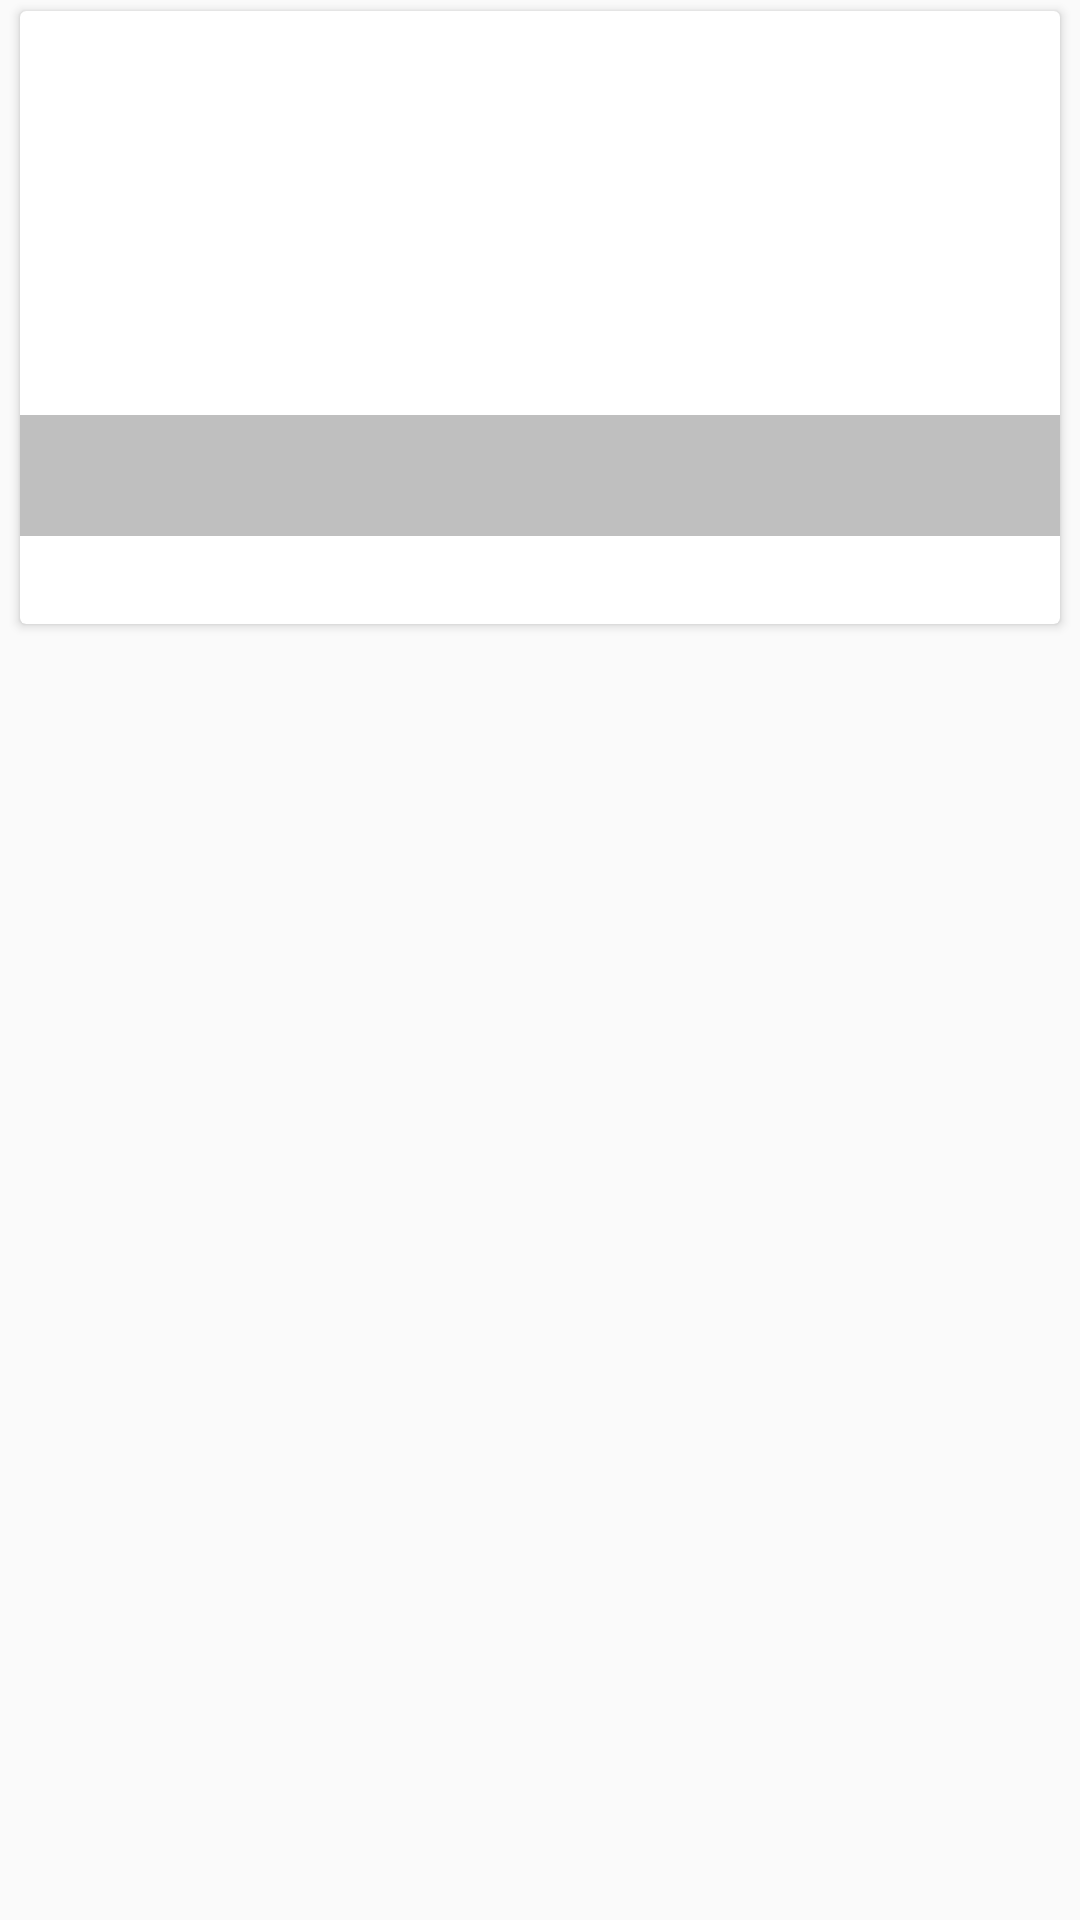

The Android layout XML behind this screen, and the referenced resources:
<!-- AndroidManifest.xml: application theme AppTheme -->
<!-- res/layout/cafe_card_item.xml -->
<?xml version="1.0" encoding="utf-8"?>
<LinearLayout xmlns:android="http://schemas.android.com/apk/res/android"
    xmlns:app="http://schemas.android.com/apk/res-auto"
    android:orientation="vertical"
    android:layout_width="match_parent"
    android:layout_height="wrap_content">
    <android.support.v7.widget.CardView
        android:layout_width="match_parent"
        android:layout_height="wrap_content"
        app:cardUseCompatPadding="true"
        android:layout_marginLeft="@dimen/card_margin"
        android:layout_marginRight="@dimen/card_margin">
        <RelativeLayout
            android:layout_width="match_parent"
            android:layout_height="wrap_content">
            <ImageView
                android:id="@+id/img_cafe_card"
                android:layout_width="match_parent"
                android:layout_height="@dimen/cafe_card_img"/>
            <TextView
                android:id="@+id/tv_cafe_card_name"
                android:layout_width="match_parent"
                android:layout_height="wrap_content"
                android:textSize="@dimen/text_size_large_plus"
                android:layout_alignBottom="@id/img_cafe_card"
                android:textColor="@color/colorBackground"
                android:background="@color/transparentColor"/>
            <TextView
                android:id="@+id/tv_cafe_card_rate"
                android:layout_width="wrap_content"
                android:layout_height="wrap_content"
                android:layout_alignBottom="@id/tv_cafe_card_name"
                android:layout_alignEnd="@id/tv_cafe_card_name"
                android:layout_alignRight="@id/tv_cafe_card_name"
                android:textColor="@color/colorBackground"
                android:textSize="@dimen/text_size_large_plus"/>
            <TextView
                android:id="@+id/tv_cafe_card_address"
                android:layout_width="match_parent"
                android:layout_height="wrap_content"
                android:layout_below="@id/img_cafe_card"
                android:layout_toStartOf="@+id/tv_cafe_card_destination"
                android:layout_toLeftOf="@+id/tv_cafe_card_destination"
                android:textSize="@dimen/text_size_large" />
            <TextView
                android:id="@+id/tv_cafe_card_destination"
                android:layout_width="wrap_content"
                android:layout_height="wrap_content"
                android:layout_marginLeft="@dimen/card_margin"
                android:layout_alignBaseline="@id/tv_cafe_card_address"
                android:layout_alignParentRight="true"
                android:textSize="@dimen/text_size_medium"/>
        </RelativeLayout>

    </android.support.v7.widget.CardView>


</LinearLayout>
<!-- resources referenced by this layout -->
<resources>
  <color name="colorBackground">#faf2eb</color>
  <color name="transparentColor">#40000000</color>
  <dimen name="cafe_card_img">175dp</dimen>
  <dimen name="card_margin">4dp</dimen>
  <dimen name="text_size_large">22sp</dimen>
  <dimen name="text_size_large_plus">30sp</dimen>
  <dimen name="text_size_medium">18sp</dimen>
  <style name="AppTheme" parent="Theme.AppCompat.Light.NoActionBar">
          
          <item name="colorPrimary">@color/colorPrimary</item>
          <item name="colorPrimaryDark">@color/colorPrimaryDark</item>
          <item name="colorAccent">@color/colorAccent</item>
          <item name="android:textColor">@color/colorPrimaryDark</item>
          <item name="android:textColorPrimary">@color/colorPrimaryDark</item>
          <item name="android:textColorSecondary">?attr/colorAccent</item>
          <item name="android:textColorHint">@color/colorPrimary</item>
          <item name="android:colorButtonNormal" tools:targetApi="lollipop">@color/white</item>
      </style>
  <color name="colorPrimary">#cf8c4a</color>
  <color name="colorPrimaryDark">#a1662b</color>
  <color name="colorAccent">#e1b78e</color>
  <color name="white">#FFFFFF</color>
</resources>
